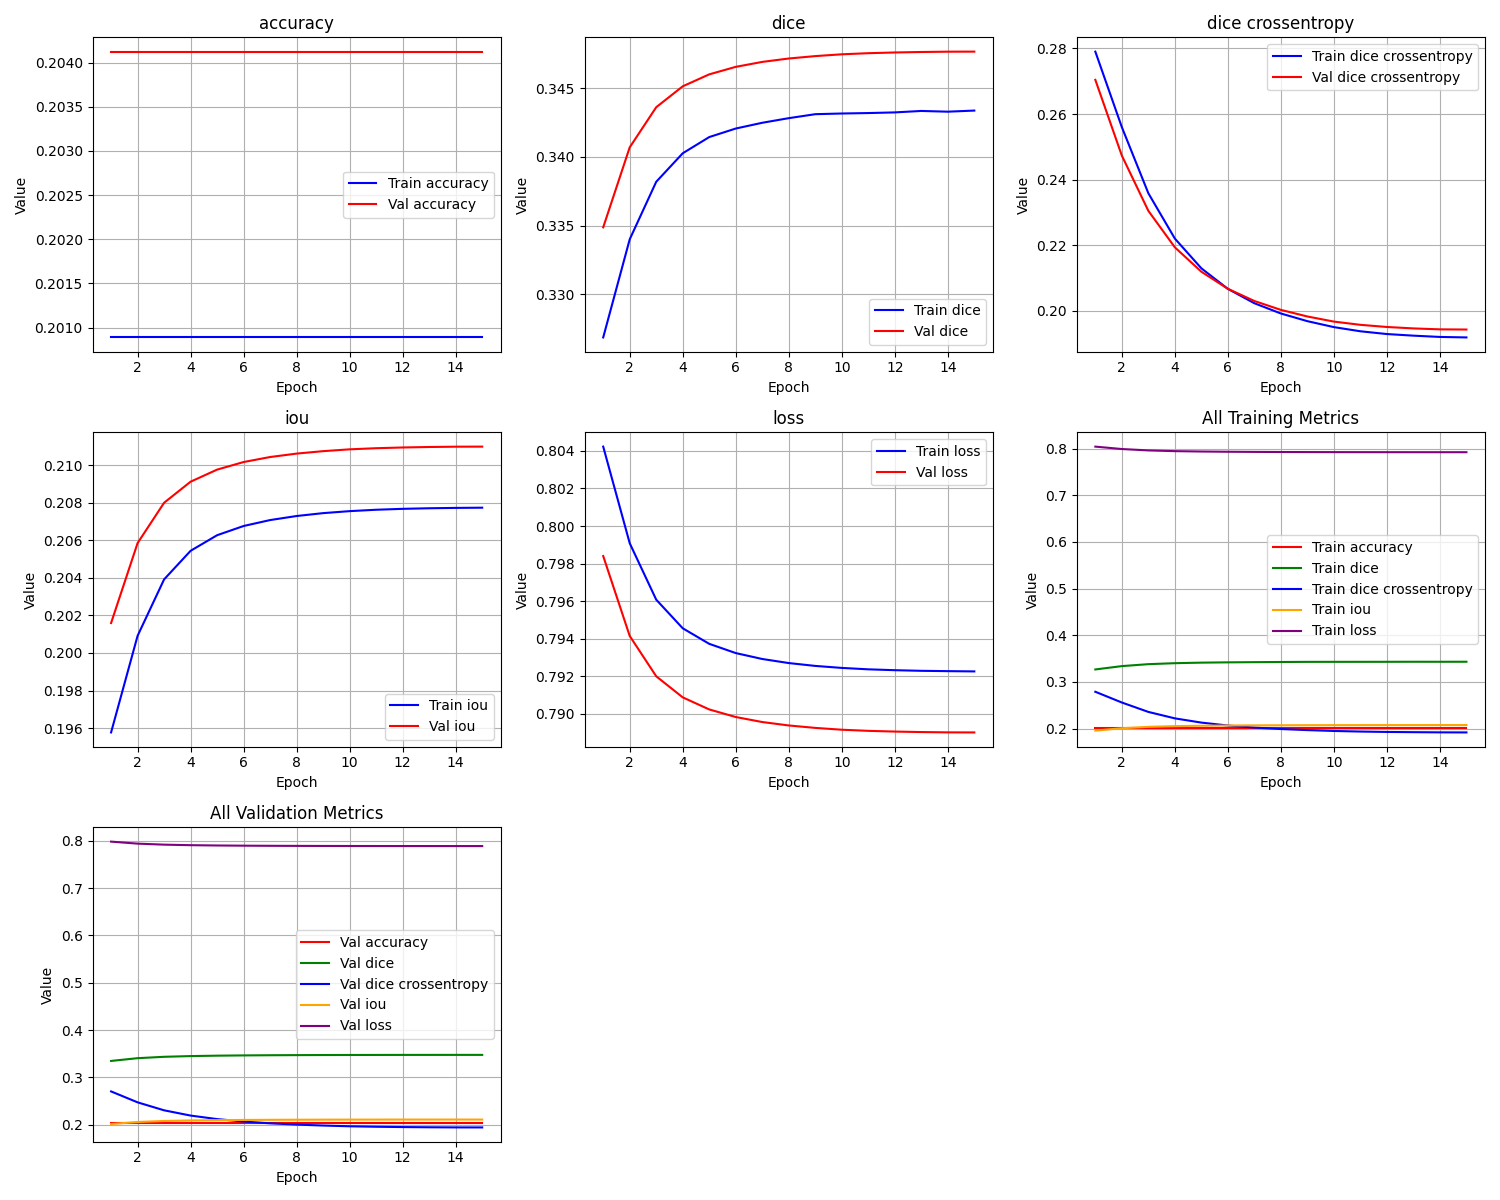

The data file committed next to this chart (first rows):
epoch, train_loss, train_iou, train_dice, train_dice crossentropy, train_accuracy, val_loss, val_iou, val_dice, val_dice crossentropy, val_accuracy
1, 0.8042, 0.1958, 0.3269, 0.279, 0.2009, 0.7984, 0.2016, 0.3349, 0.2704, 0.2041
2, 0.7991, 0.2009, 0.334, 0.256, 0.2009, 0.7941, 0.2059, 0.3407, 0.2473, 0.2041
3, 0.7961, 0.2039, 0.3382, 0.2359, 0.2009, 0.792, 0.208, 0.3436, 0.2305, 0.2041
4, 0.7946, 0.2054, 0.3403, 0.2221, 0.2009, 0.7909, 0.2091, 0.3451, 0.2194, 0.2041
5, 0.7937, 0.2063, 0.3414, 0.213, 0.2009, 0.7902, 0.2098, 0.346, 0.212, 0.2041
6, 0.7932, 0.2068, 0.3421, 0.2067, 0.2009, 0.7898, 0.2102, 0.3466, 0.2068, 0.2041
7, 0.7929, 0.2071, 0.3425, 0.2024, 0.2009, 0.7896, 0.2104, 0.3469, 0.203, 0.2041
8, 0.7927, 0.2073, 0.3428, 0.1992, 0.2009, 0.7894, 0.2106, 0.3472, 0.2003, 0.2041
9, 0.7926, 0.2074, 0.3431, 0.1969, 0.2009, 0.7893, 0.2107, 0.3473, 0.1983, 0.2041
10, 0.7924, 0.2076, 0.3432, 0.1951, 0.2009, 0.7892, 0.2108, 0.3475, 0.1968, 0.2041
11, 0.7924, 0.2076, 0.3432, 0.1938, 0.2009, 0.7891, 0.2109, 0.3476, 0.1958, 0.2041
12, 0.7923, 0.2077, 0.3432, 0.193, 0.2009, 0.7891, 0.2109, 0.3476, 0.1951, 0.2041
13, 0.7923, 0.2077, 0.3434, 0.1925, 0.2009, 0.789, 0.211, 0.3476, 0.1947, 0.2041
14, 0.7923, 0.2077, 0.3433, 0.1921, 0.2009, 0.789, 0.211, 0.3477, 0.1944, 0.2041
15, 0.7923, 0.2077, 0.3434, 0.1919, 0.2009, 0.789, 0.211, 0.3477, 0.1943, 0.2041
